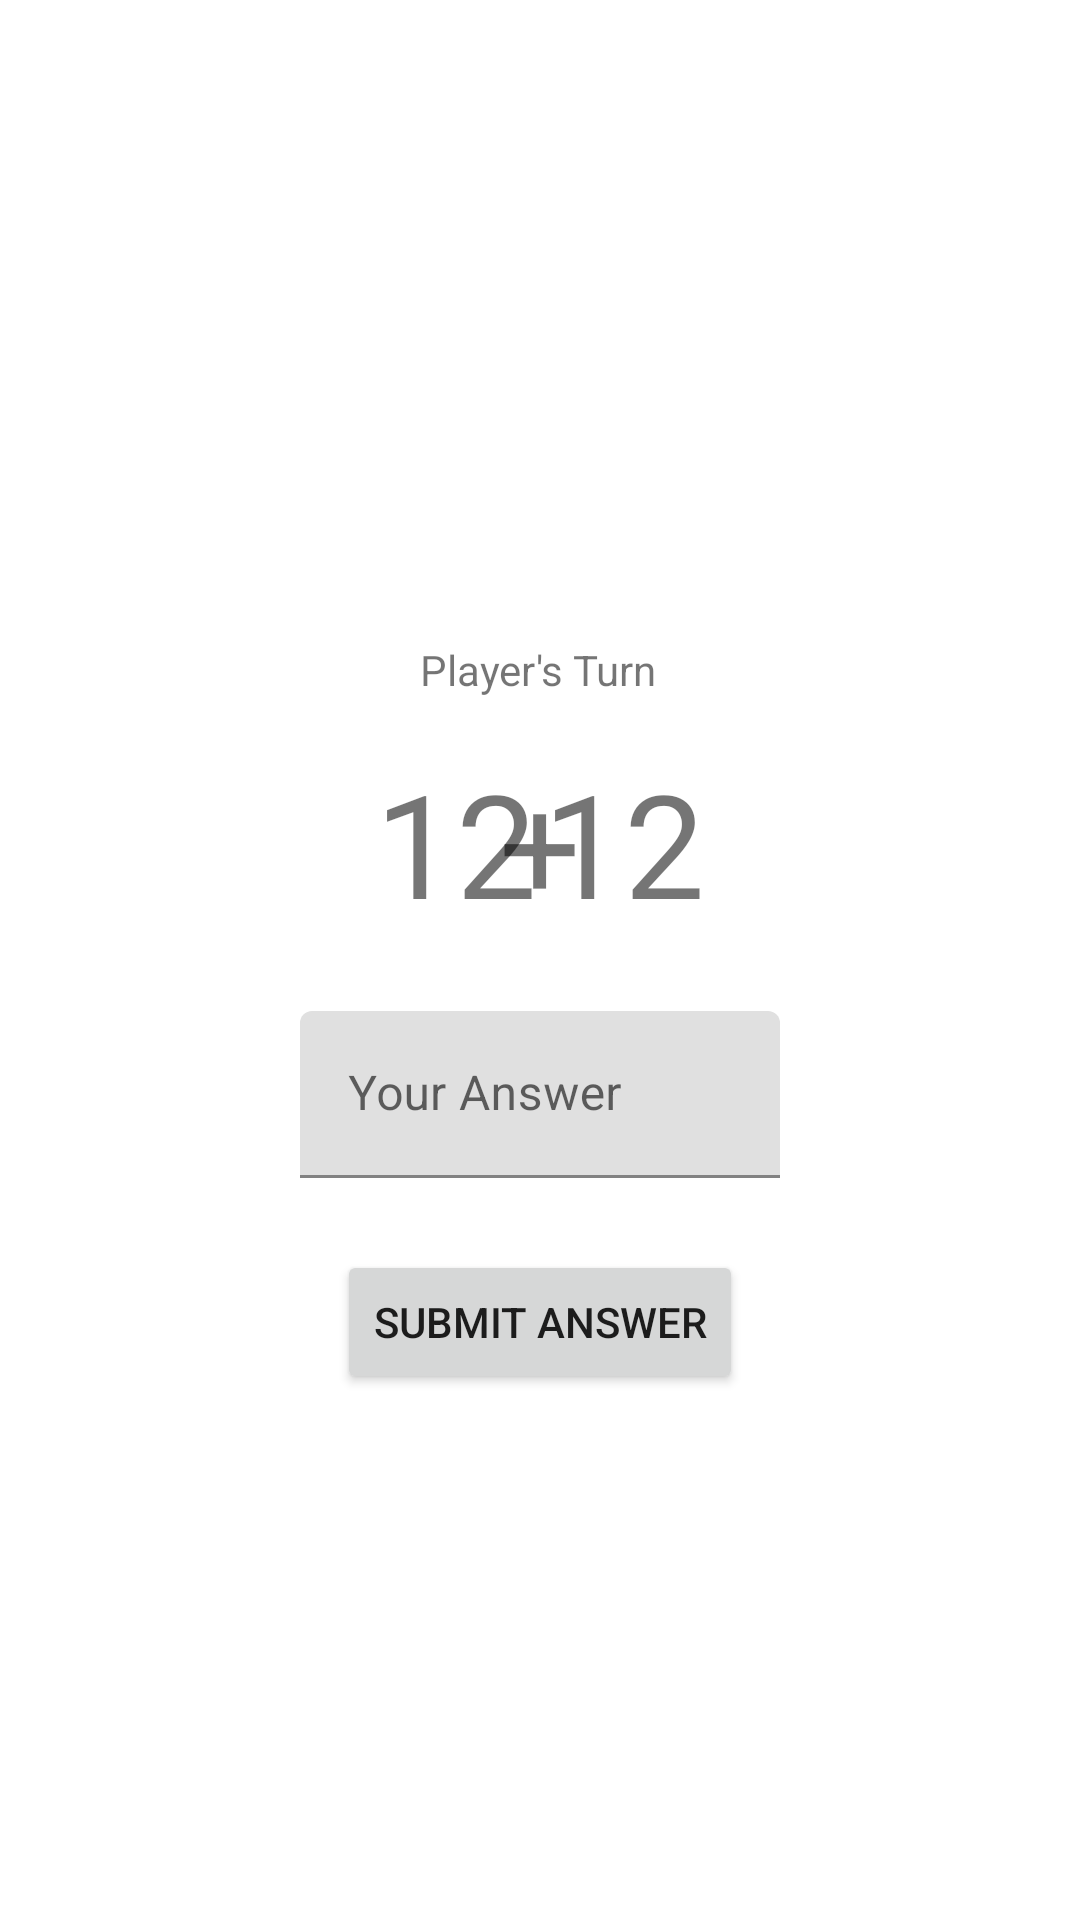

The Android layout XML behind this screen, and the referenced resources:
<!-- AndroidManifest.xml: application theme Theme.ANMP160420056Week2 -->
<!-- res/layout/fragment_game.xml -->
<?xml version="1.0" encoding="utf-8"?>
<FrameLayout xmlns:android="http://schemas.android.com/apk/res/android"
    xmlns:app="http://schemas.android.com/apk/res-auto"
    xmlns:tools="http://schemas.android.com/tools"
    android:layout_width="match_parent"
    android:layout_height="match_parent"
    tools:context=".GameFragment">

    <androidx.constraintlayout.widget.ConstraintLayout
        android:layout_width="match_parent"
        android:layout_height="match_parent">

        <TextView
            android:id="@+id/txtTurn"
            android:layout_width="wrap_content"
            android:layout_height="wrap_content"
            android:text="Player's Turn"
            app:layout_constraintBottom_toBottomOf="parent"
            app:layout_constraintEnd_toEndOf="parent"
            app:layout_constraintHorizontal_bias="0.498"
            app:layout_constraintStart_toStartOf="parent"
            app:layout_constraintTop_toTopOf="parent"
            app:layout_constraintVertical_bias="0.344" />

        <Button
            android:id="@+id/btnSubmit"
            android:layout_width="wrap_content"
            android:layout_height="wrap_content"
            android:layout_marginTop="24dp"
            android:text="Submit Answer"
            app:layout_constraintEnd_toEndOf="parent"
            app:layout_constraintStart_toStartOf="parent"
            app:layout_constraintTop_toBottomOf="@+id/textInputLayout2" />

        <TextView
            android:id="@+id/txtNum1"
            android:layout_width="wrap_content"
            android:layout_height="wrap_content"
            android:layout_marginStart="125dp"
            android:layout_marginTop="16dp"
            android:text="12"
            android:textSize="48sp"
            app:layout_constraintStart_toStartOf="parent"
            app:layout_constraintTop_toBottomOf="@+id/txtTurn" />

        <TextView
            android:id="@+id/txtNum2"
            android:layout_width="wrap_content"
            android:layout_height="wrap_content"
            android:layout_marginTop="16dp"
            android:layout_marginEnd="125dp"
            android:text="12"
            android:textSize="48sp"
            app:layout_constraintEnd_toEndOf="parent"
            app:layout_constraintTop_toBottomOf="@+id/txtTurn" />

        <TextView
            android:id="@+id/txtOperation"
            android:layout_width="wrap_content"
            android:layout_height="wrap_content"
            android:layout_marginTop="16dp"
            android:text="+"
            android:textSize="48sp"
            app:layout_constraintEnd_toStartOf="@+id/txtNum2"
            app:layout_constraintStart_toEndOf="@+id/txtNum1"
            app:layout_constraintTop_toBottomOf="@+id/txtTurn" />

        <com.google.android.material.textfield.TextInputLayout
            android:id="@+id/textInputLayout2"
            android:layout_width="0dp"
            android:layout_height="wrap_content"
            android:layout_marginStart="100dp"
            android:layout_marginTop="24dp"
            android:layout_marginEnd="100dp"
            android:hint="Your Answer"
            app:hintAnimationEnabled="true"
            app:hintEnabled="true"
            app:layout_constraintEnd_toEndOf="parent"
            app:layout_constraintStart_toStartOf="parent"
            app:layout_constraintTop_toBottomOf="@+id/txtOperation">

            <com.google.android.material.textfield.TextInputEditText
                android:id="@+id/txtAnswer"
                android:layout_width="match_parent"
                android:layout_height="wrap_content"
                tools:ignore="SpeakableTextPresentCheck" />
        </com.google.android.material.textfield.TextInputLayout>

    </androidx.constraintlayout.widget.ConstraintLayout>
</FrameLayout>
<!-- resources referenced by this layout -->
<resources>
  <style name="Theme.ANMP160420056Week2" parent="Theme.MaterialComponents.DayNight.DarkActionBar">
          
          <item name="colorPrimary">@color/purple_500</item>
          <item name="colorPrimaryVariant">@color/purple_700</item>
          <item name="colorOnPrimary">@color/white</item>
          
          <item name="colorSecondary">@color/teal_200</item>
          <item name="colorSecondaryVariant">@color/teal_700</item>
          <item name="colorOnSecondary">@color/black</item>
          
          <item name="android:statusBarColor" tools:targetApi="l">?attr/colorPrimaryVariant</item>
          
      </style>
  <!-- not gathered from this repository: default colours our renderer supplied (Android Studio template values) -->
  <color name="purple_500">#FF6200EE</color>
  <color name="purple_700">#FF3700B3</color>
  <color name="teal_200">#FF03DAC5</color>
  <color name="teal_700">#FF018786</color>
  <color name="black">#FF000000</color>
  <color name="white">#FFFFFFFF</color>
</resources>
